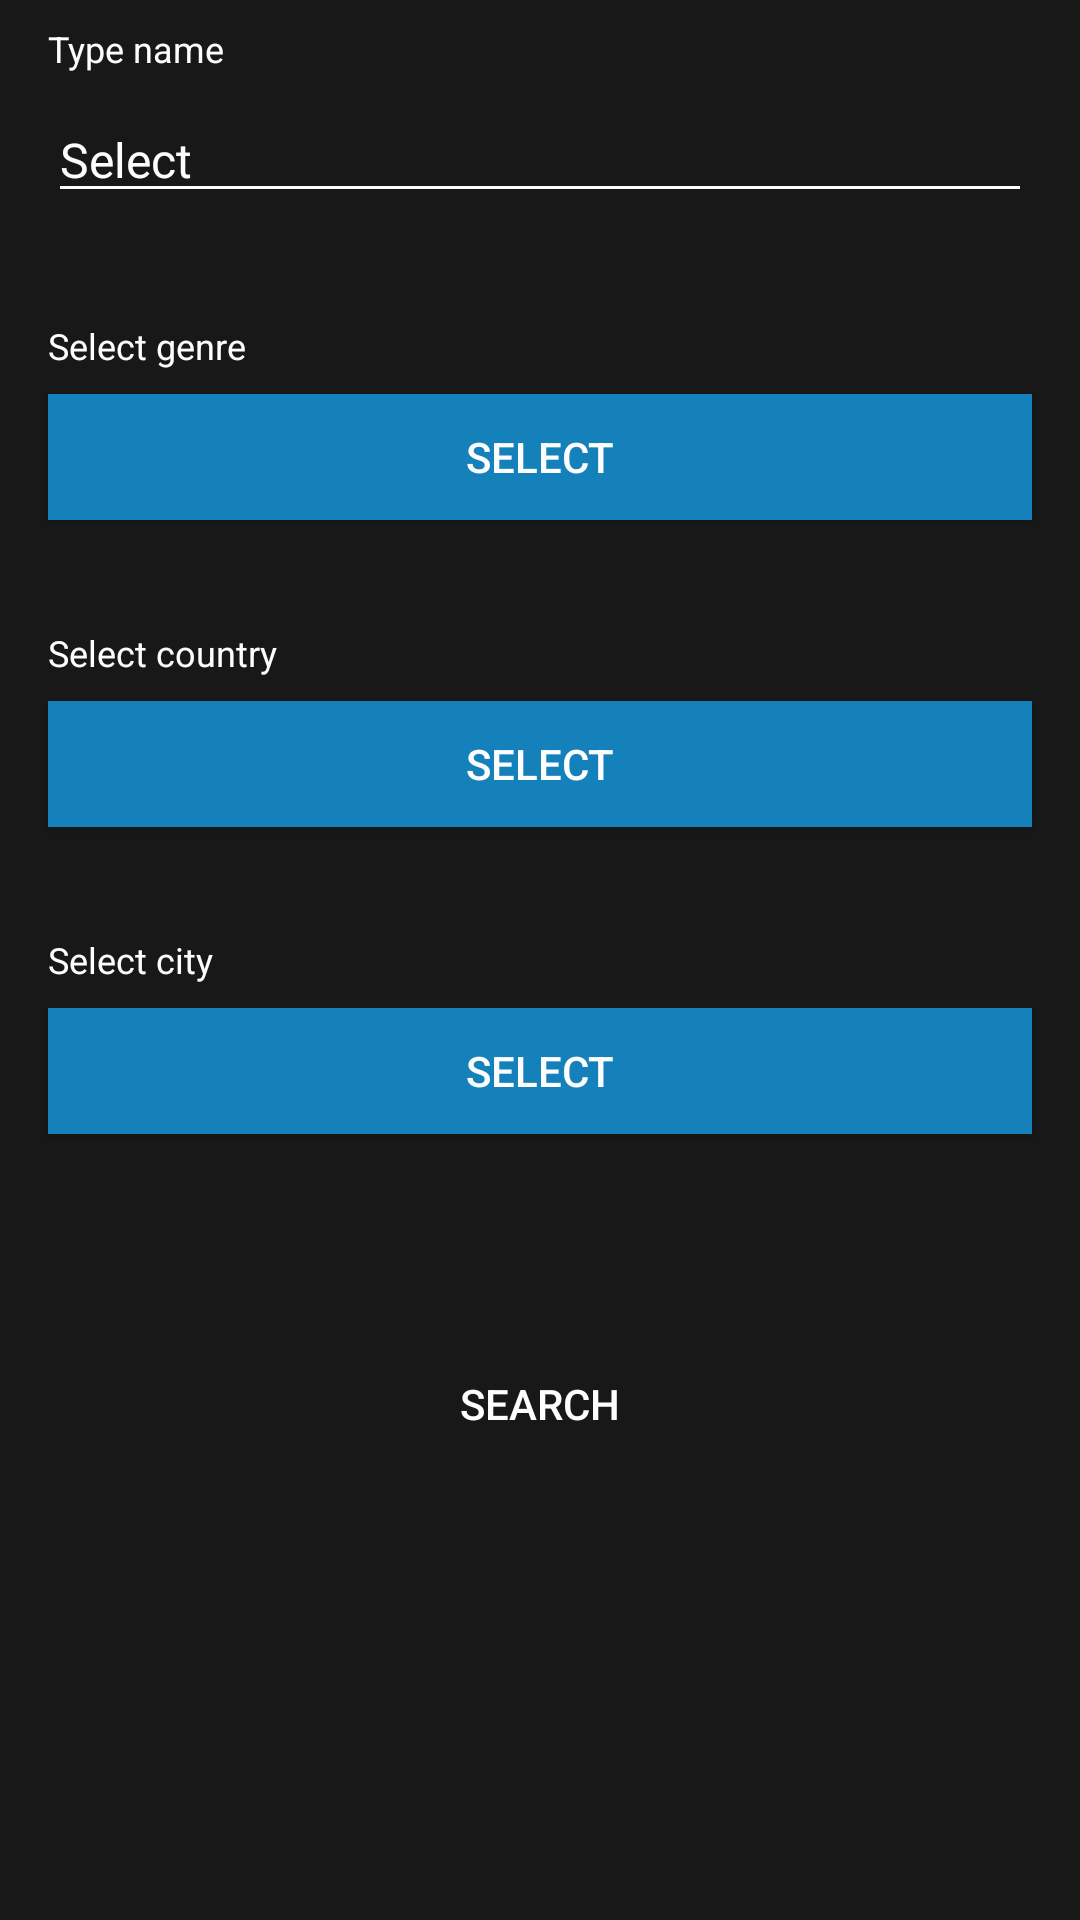

Here is an Android app screen rendered from its layout file. Give the layout XML and the strings, colors and styles it references.
<!-- AndroidManifest.xml: application theme Dify -->
<!-- res/layout/activity_main.xml -->
<?xml version="1.0" encoding="utf-8"?>
<RelativeLayout
    xmlns:android="http://schemas.android.com/apk/res/android"
    xmlns:tools="http://schemas.android.com/tools"
    tools:context="com.example.maciek.projectdify.MainActivity"
    android:layout_width="wrap_content"
    android:layout_height="wrap_content">



    <TextView
        android:layout_width="wrap_content"
        android:layout_height="wrap_content"
        android:text="Type name"
        android:textColor="@color/textColorPrimary"
        android:textSize="12dp"
        android:layout_marginTop="8dp"
        android:layout_marginLeft="16dp"
        android:layout_marginRight="16dp"
        android:id="@+id/textView"/>

    <EditText
        android:layout_width="wrap_content"
        android:layout_height="wrap_content"
        android:id="@+id/editText"
        android:layout_alignParentStart="true"
        android:textColor="@color/textColorPrimary"
        android:textSize="16dp"
        android:layout_marginTop="8dp"
        android:layout_marginLeft="16dp"
        android:layout_marginRight="16dp"
        android:layout_below="@+id/textView"
        android:layout_alignParentEnd="true"
        android:hint="Select"
        />

    <TextView
        android:layout_width="wrap_content"
        android:layout_height="wrap_content"
        android:text="Select genre"
        android:textColor="@color/textColorPrimary"
        android:textSize="12dp"
        android:layout_marginTop="36dp"
        android:layout_marginLeft="16dp"
        android:layout_marginRight="16dp"
        android:layout_below="@+id/editText"
        android:id="@+id/textView2"/>

    <Button
        android:id="@+id/button2"
        android:text="Select"
        android:layout_below="@id/textView2"
        style="@style/Buttons"/>

    <TextView
        android:layout_width="wrap_content"
        android:layout_height="wrap_content"
        android:text="Select country"
        android:textColor="@color/textColorPrimary"
        android:textSize="12dp"
        android:layout_marginTop="36dp"
        android:layout_marginLeft="16dp"
        android:layout_marginRight="16dp"
        android:layout_below="@+id/button2"
        android:id="@+id/textView3"/>

    <Button
        android:id="@+id/button3"
        android:text="Select"
        android:layout_below="@id/textView3"
        style="@style/Buttons"/>

    <TextView
        android:layout_width="wrap_content"
        android:layout_height="wrap_content"
        android:text="Select city"
        android:textSize="12dp"
        android:layout_marginTop="36dp"
        android:layout_marginLeft="16dp"
        android:layout_marginRight="16dp"
        android:layout_below="@+id/button3"
        android:id="@+id/textView4"/>

    <Button
        android:id="@+id/button4"
        android:text="Select"
        android:layout_below="@id/textView4"
        style="@style/Buttons"/>

    <Button
        android:id="@+id/button"
        android:layout_width="match_parent"
        android:layout_height="36dp"
        android:layout_marginTop="72dp"
        android:layout_marginLeft="16dp"
        android:layout_marginRight="16dp"
        android:text="Search"
        android:layout_below="@id/button4"
        android:background="@color/mainDark"
        style="?android:attr/borderlessButtonStyle"
        android:textColor="@color/textColorPrimary"/>



</RelativeLayout>
<!-- resources referenced by this layout -->
<resources>
  <color name="mainDark">#181818</color>
  <color name="textColorPrimary">#FDFDFD</color>
  <style name="Buttons">
          <item name="android:layout_width">match_parent</item>
          <item name="android:layout_height">42dp</item>
          <item name="android:layout_marginTop">8dp</item>
          <item name="android:layout_marginLeft">16dp</item>
          <item name="android:layout_marginRight">16dp</item>
          <item name="android:background">@color/colorPrimaryDark</item>
      </style>
  <style name="Dify" parent="colorText">
          <item name="colorPrimary">@color/colorPrimary</item>
          <item name="colorPrimaryDark">@color/colorPrimaryDark</item>
          <item name="colorAccent">@color/colorAccent</item>
          <item name="android:windowBackground">@color/mainDark</item>
      </style>
  <color name="colorPrimaryDark">#1481BA</color>
  <style name="colorText" parent="Theme.AppCompat.Light.DarkActionBar">
          <item name="android:textColor">@color/textColorPrimary</item>
          <item name="android:editTextColor">@color/textColorPrimary</item>
          <item name="android:textColorPrimary">@color/textColorPrimary</item>
          <item name="android:textColorSecondary">@color/textColorPrimary</item>
          <item name="android:textColorTertiary">@color/textColorPrimary</item>
          <item name="android:textColorPrimaryInverse">@color/textColorPrimary</item>
          <item name="android:textColorSecondaryInverse">@color/textColorPrimary</item>
          <item name="android:textColorTertiaryInverse">@color/textColorPrimary</item>
          <item name="android:textColorHint">@color/textColorPrimary</item>
      </style>
  <color name="colorPrimary">#11B5E4</color>
  <color name="colorAccent">#0CAADC</color>
</resources>
